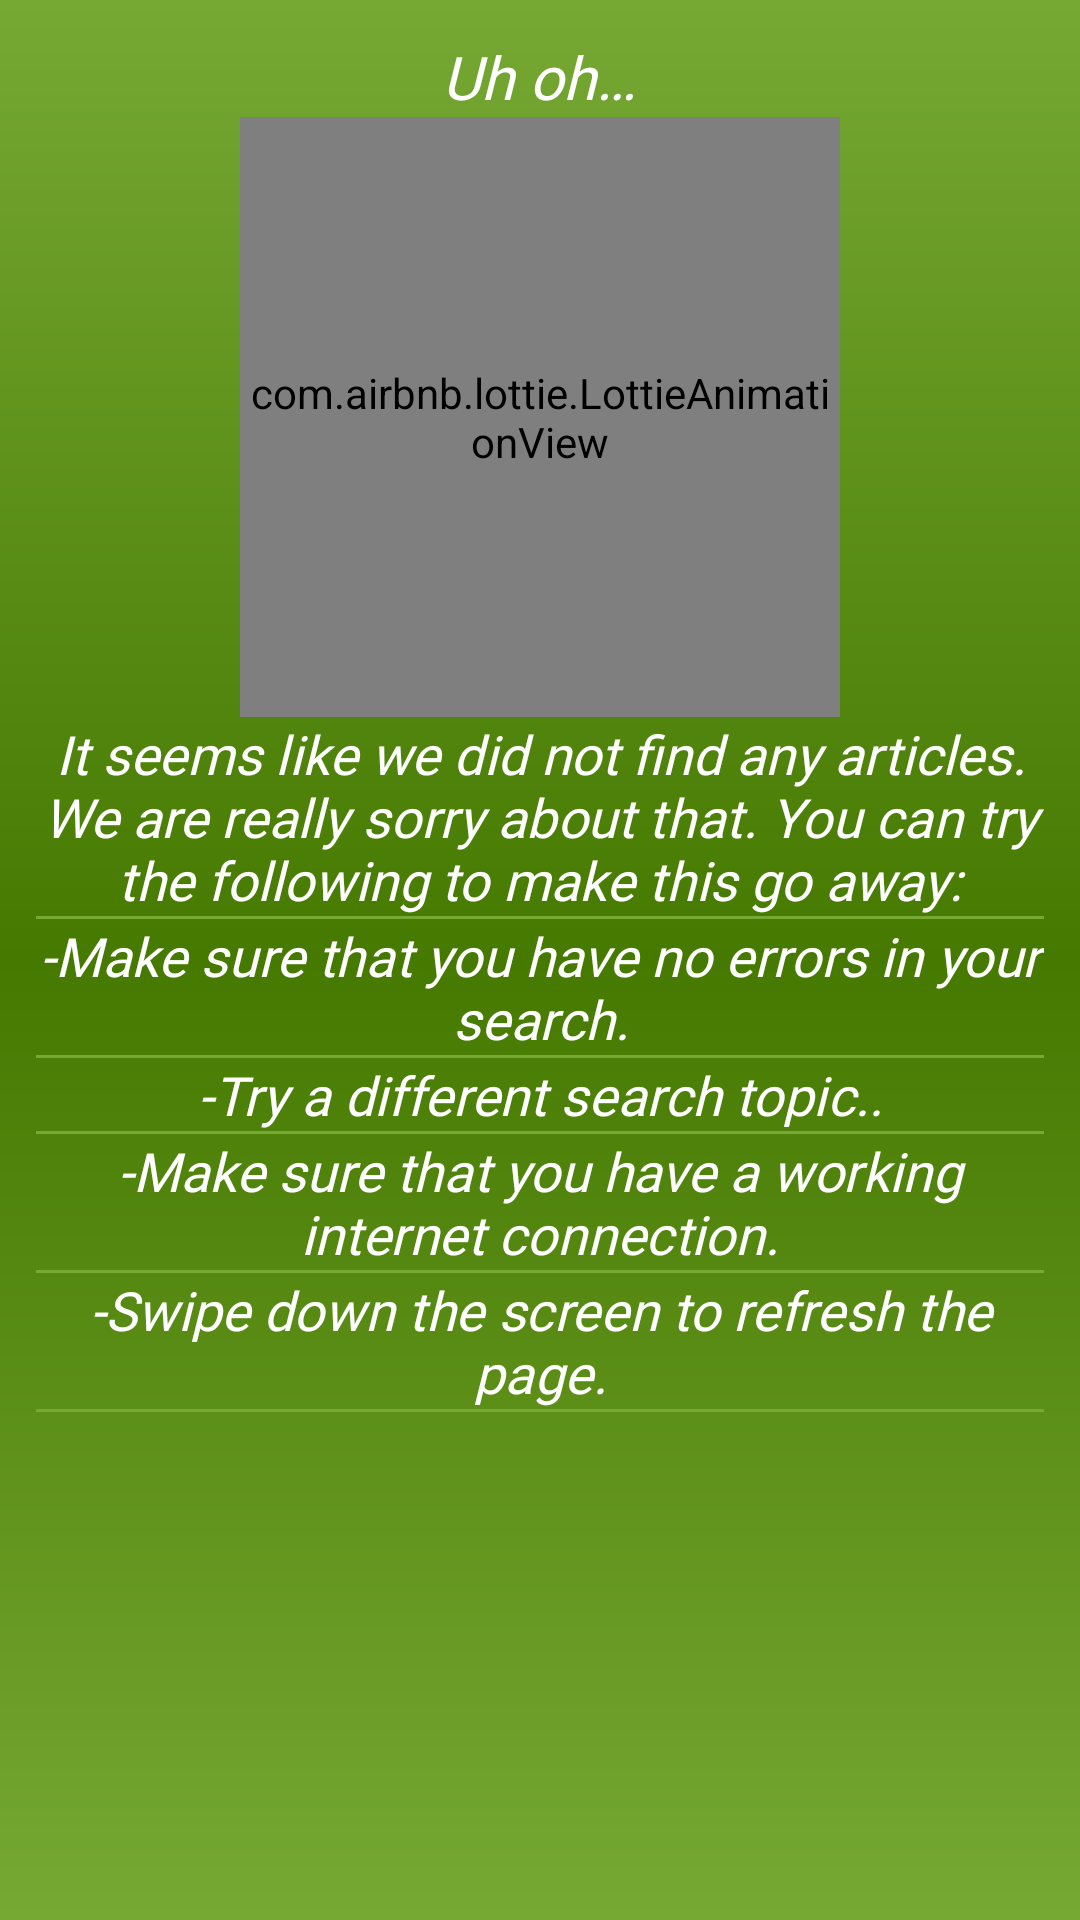

The Android layout XML behind this screen, and the referenced resources:
<!-- AndroidManifest.xml: application theme AppTheme -->
<!-- res/layout/no_articles_result.xml -->
<?xml version="1.0" encoding="utf-8"?>
<ScrollView xmlns:android="http://schemas.android.com/apk/res/android"
    xmlns:app="http://schemas.android.com/apk/res-auto"
    android:layout_width="match_parent"
    android:layout_height="match_parent"
    android:background="@drawable/about_gradient_background">

    <LinearLayout
        android:layout_width="match_parent"
        android:layout_height="wrap_content"
        android:orientation="vertical"
        android:padding="@dimen/error_layout_padding">

        <TextView
            android:layout_width="wrap_content"
            android:layout_height="wrap_content"
            android:layout_gravity="center_horizontal"
            android:fontFamily="@font/roboto"
            android:text="@string/uh_oh"
            android:textColor="@android:color/white"
            android:textSize="@dimen/error_layout_main_textSize"
            android:textStyle="italic"
            android:typeface="serif" />

        <com.airbnb.lottie.LottieAnimationView
            android:layout_width="@dimen/no_article_sad_face"
            android:layout_height="@dimen/no_article_sad_face"
            android:layout_gravity="center"
            android:scaleType="centerCrop"
            app:lottie_autoPlay="true"
            app:lottie_fileName="sad_face.json"
            app:lottie_loop="true" />

        <TextView
            style="@style/LicenceNErrorTextviewStyle"
            android:text="@string/no_articles_found" />

        <View
            android:layout_width="match_parent"
            android:layout_height="1dp"
            android:background="@color/colorPrimary" />

        <TextView
            style="@style/LicenceNErrorTextviewStyle"
            android:text="@string/check_errors_in_search" />

        <View
            android:layout_width="match_parent"
            android:layout_height="1dp"
            android:background="@color/colorPrimary" />

        <TextView
            style="@style/LicenceNErrorTextviewStyle"
            android:text="@string/try_different_search" />

        <View
            android:layout_width="match_parent"
            android:layout_height="1dp"
            android:background="@color/colorPrimary" />

        <TextView
            style="@style/LicenceNErrorTextviewStyle"
            android:text="@string/check_internet_connection" />

        <View
            android:layout_width="match_parent"
            android:layout_height="1dp"
            android:background="@color/colorPrimary" />


        <TextView
            style="@style/LicenceNErrorTextviewStyle"
            android:text="@string/refresh_page" />

        <View
            android:layout_width="match_parent"
            android:layout_height="1dp"
            android:background="@color/colorPrimary" />
    </LinearLayout>
</ScrollView>
<!-- resources referenced by this layout -->
<resources>
  <color name="colorPrimary">#76a834</color>
  <dimen name="error_layout_main_textSize">20sp</dimen>
  <dimen name="error_layout_padding">12dp</dimen>
  <dimen name="no_article_sad_face">200dp</dimen>
  <!-- drawable about_gradient_background (drawable) -->
  <?xml version="1.0" encoding="UTF-8"?>
  <shape xmlns:android="http://schemas.android.com/apk/res/android"
      android:shape="rectangle">
  
      <gradient
          android:angle="90"
          android:centerColor="@color/colorPrimaryDark"
          android:endColor="@color/colorPrimary"
          android:startColor="@color/colorPrimary"
          android:type="linear" />
  
      
  
  </shape>
  <string name="check_errors_in_search">-Make sure that you have no errors in your search.</string>
  <string name="check_internet_connection">-Make sure that you have a working internet connection.</string>
  <string name="no_articles_found">It seems like we did not find any articles. We are really sorry about that. You can try the following to make this go away:</string>
  <string name="refresh_page">-Swipe down the screen to refresh the page.</string>
  <string name="try_different_search">-Try a different search topic..</string>
  <string name="uh_oh">Uh oh…</string>
  <style name="LicenceNErrorTextviewStyle">
          <item name="android:layout_width">match_parent</item>
          <item name="android:layout_height">wrap_content</item>
          <item name="android:textSize">@dimen/error_licenses_layout_textSize</item>
          <item name="android:focusable">true</item>
          <item name="android:clickable">true</item>
          <item name="android:gravity">center</item>
          <item name="android:foreground">?android:attr/selectableItemBackground</item>
          <item name="android:textStyle">italic</item>
          <item name="android:fontFamily">@font/roboto</item>
          <item name="android:typeface">serif</item>
          <item name="android:textColor">@android:color/white</item>
      </style>
  <style name="AppTheme" parent="Theme.AppCompat.Light.NoActionBar">
          
          <item name="colorPrimary">@color/colorPrimary</item>
          <item name="colorPrimaryDark">@color/colorPrimaryDark</item>
          <item name="colorAccent">@color/colorAccent</item>
          <item name="drawerArrowStyle">@style/DrawerArrowStyle</item>
          <item name="actionOverflowButtonStyle">@style/actionOverflowButtonStyle</item>
      </style>
  <color name="colorPrimaryDark">#467900</color>
  <dimen name="error_licenses_layout_textSize">18sp</dimen>
  <color name="colorAccent">#FF5722</color>
  <style name="DrawerArrowStyle" parent="@style/Widget.AppCompat.DrawerArrowToggle">
          <item name="spinBars">true</item>
          <item name="color">@color/universal_text_color</item>
      </style>
  <style name="actionOverflowButtonStyle" parent="@style/Widget.AppCompat.ActionButton.Overflow">
          <item name="android:tint">@color/colorAccent</item>
      </style>
  <color name="universal_text_color">#000000</color>
</resources>
